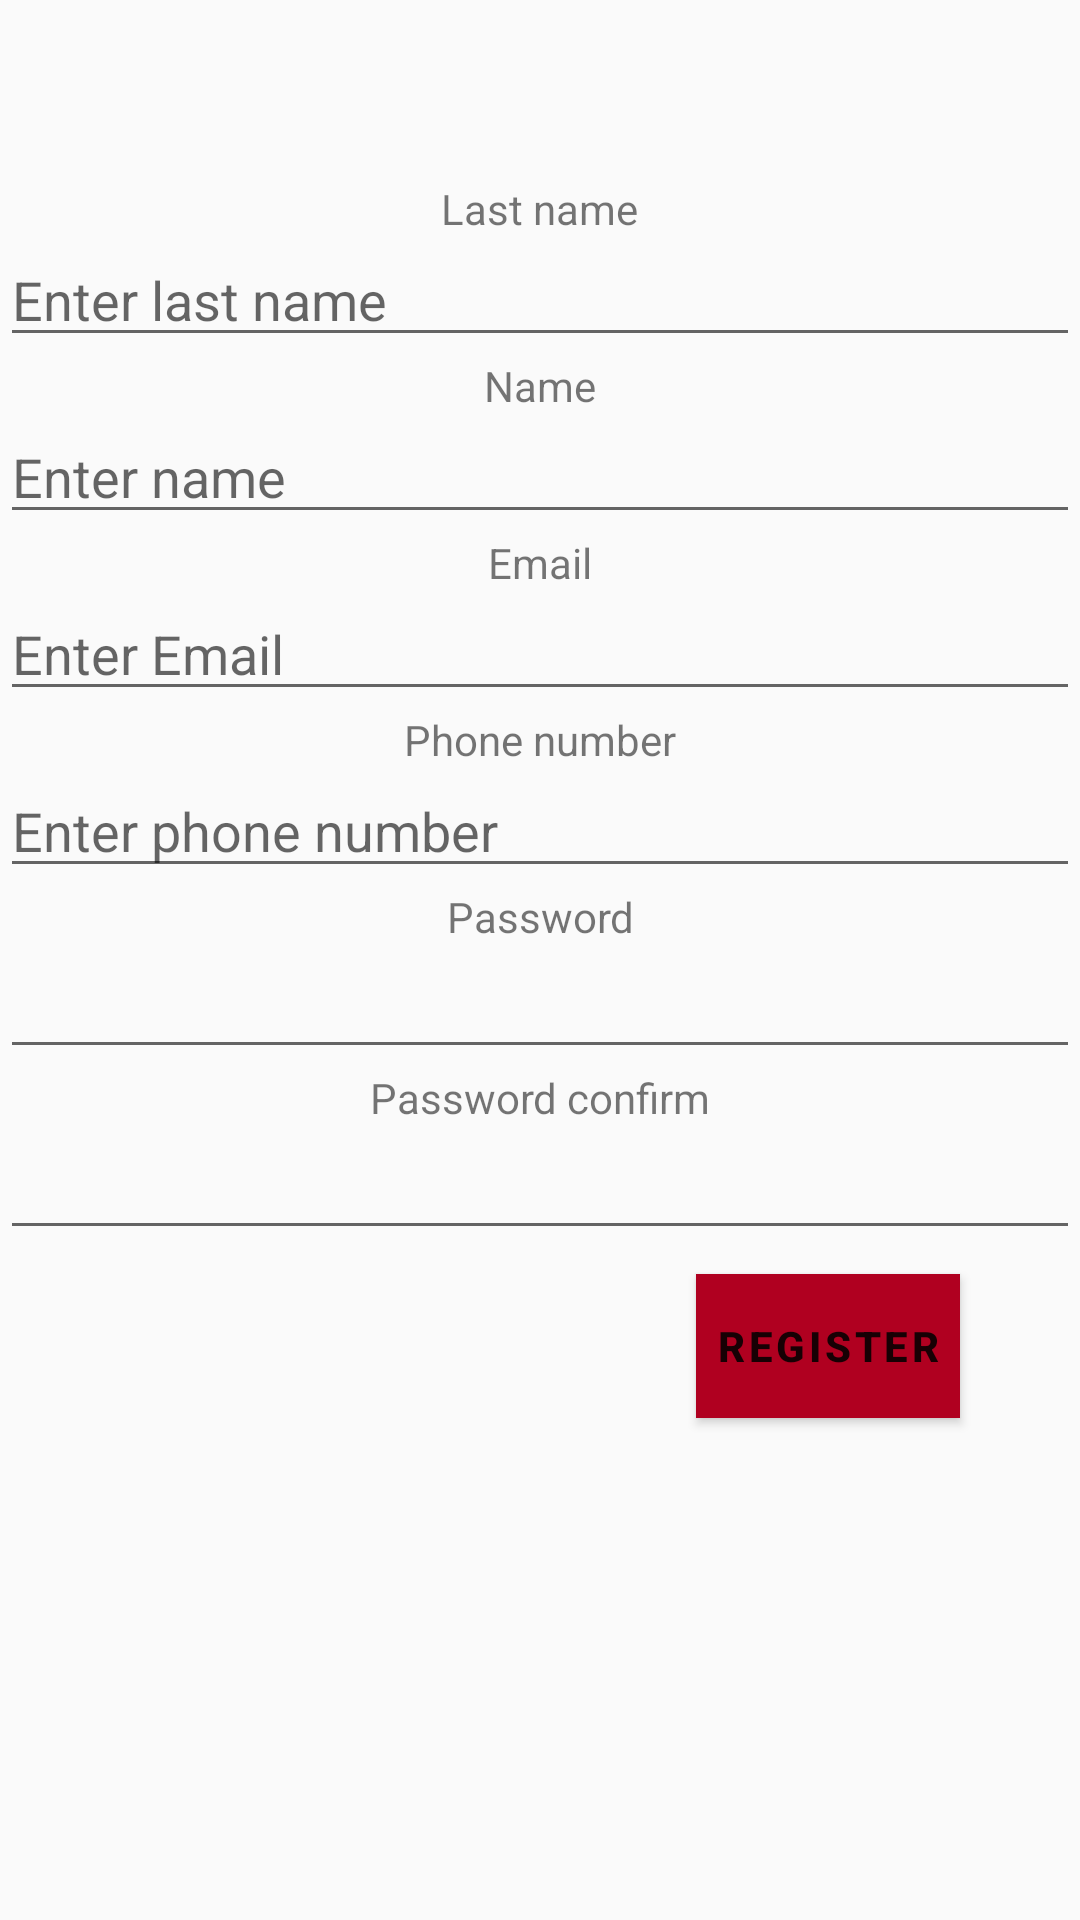

The Android layout XML behind this screen, and the referenced resources:
<!-- AndroidManifest.xml: application theme AppThemeWhite -->
<!-- res/layout/fragment_register.xml -->
<ScrollView
    xmlns:android="http://schemas.android.com/apk/res/android"
    xmlns:app="http://schemas.android.com/apk/res-auto"
    xmlns:tools="http://schemas.android.com/tools"
    android:layout_width="match_parent"
    android:layout_height="match_parent"
    android:layout_alignParentStart="true"
    android:layout_alignParentTop="true"
    tools:context="Fragments.Authorization.RegisterFragment">

    <LinearLayout
        android:layout_width="match_parent"
        android:layout_height="wrap_content"
        android:minHeight="250dp"
        android:orientation="vertical">

        <TextView
            android:layout_marginTop="60dp"
            android:id="@+id/textView25"
            android:layout_width="wrap_content"
            android:layout_height="wrap_content"
            android:layout_gravity="center"
            android:text="@string/last_name" />

        <EditText
            android:id="@+id/editRegisterLastName"
            android:layout_width="match_parent"
            android:layout_height="40dp"

            android:ems="10"
            android:hint="@string/hint_last_name"
            android:inputType="textPersonName"
            android:singleLine="true"
            android:textAlignment="viewStart" />

        <TextView
            android:id="@+id/textView26"
            android:layout_width="wrap_content"
            android:layout_height="wrap_content"
            android:layout_gravity="center"
            android:text="@string/name"

            android:textAlignment="center" />

        <EditText
            android:id="@+id/editRegisterName"
            android:layout_width="match_parent"
            android:layout_height="40dp"
            android:layout_gravity="center"
            android:ems="10"
            android:hint="@string/hint_name"
            android:inputType="textPersonName"
            android:singleLine="true" />

        <TextView
            android:id="@+id/textView27"
            android:layout_width="wrap_content"
            android:layout_height="wrap_content"
            android:layout_gravity="center"
            android:text="@string/email" />

        <EditText
            android:id="@+id/editRegisterEmail"
            android:layout_width="match_parent"
            android:layout_height="40dp"
            android:ems="10"
            android:hint="@string/hint_email"
            android:inputType="textEmailAddress"
            android:singleLine="true"
            android:textAlignment="viewStart" />

        <TextView
            android:id="@+id/textView28"

            android:layout_width="wrap_content"
            android:layout_height="wrap_content"
            android:layout_gravity="center"
            android:text="@string/phone_number" />

        <EditText
            android:id="@+id/editRegisterPhoneNumber"
            android:layout_width="match_parent"
            android:layout_height="40dp"
            android:ems="10"
            android:hint="@string/hint_phone_number"
            android:inputType="phone"
            android:singleLine="true"
            android:textAlignment="viewStart" />

        <TextView
            android:id="@+id/textView"
            android:layout_width="match_parent"
            android:layout_height="wrap_content"
            android:text="@string/password"
            android:textAlignment="center" />

        <EditText
            android:id="@+id/editRegisterPassword"
            android:layout_width="match_parent"
            android:layout_height="wrap_content"
            android:ems="10"
            android:inputType="textPassword" />

        <TextView
            android:id="@+id/textView2"
            android:layout_width="match_parent"
            android:layout_height="wrap_content"
            android:text="@string/password_confirm"
            android:textAlignment="center" />

        <EditText
            android:id="@+id/editRegisterPasswordConfirm"
            android:layout_width="match_parent"
            android:layout_height="wrap_content"
            android:ems="10"
            android:inputType="textPassword" />

        <Button
            android:id="@+id/buttonRegisterRegister"
            style="@style/Widget.AppCompat.Button.Colored"
            android:layout_width="wrap_content"
            android:layout_height="wrap_content"
            android:layout_marginStart="232dp"
            android:layout_marginTop="8dp"
            android:layout_marginEnd="20dp"
            android:layout_marginBottom="80dp"
            android:background="@color/design_default_color_error"
            android:text="@string/register"
            android:textAllCaps="true"
            android:textAppearance="@style/Base.TextAppearance.MaterialComponents.Button"
            tools:text="@string/next" />
    </LinearLayout>
</ScrollView>
<!-- resources referenced by this layout -->
<resources>
  <string name="email">Email</string>
  <string name="hint_email">Enter Email</string>
  <string name="hint_last_name">Enter last name</string>
  <string name="hint_name">Enter name</string>
  <string name="hint_phone_number">Enter phone number</string>
  <string name="last_name">Last name</string>
  <string name="name">Name</string>
  <string name="next">Next</string>
  <string name="password">Password</string>
  <string name="password_confirm">Password confirm</string>
  <string name="phone_number">Phone number</string>
  <string name="register">Register</string>
  <style name="AppThemeWhite" parent="Theme.AppCompat.Light.DarkActionBar">
          <item name="windowActionBar">false</item>
          <item name="windowNoTitle">true</item>
  
      </style>
</resources>
